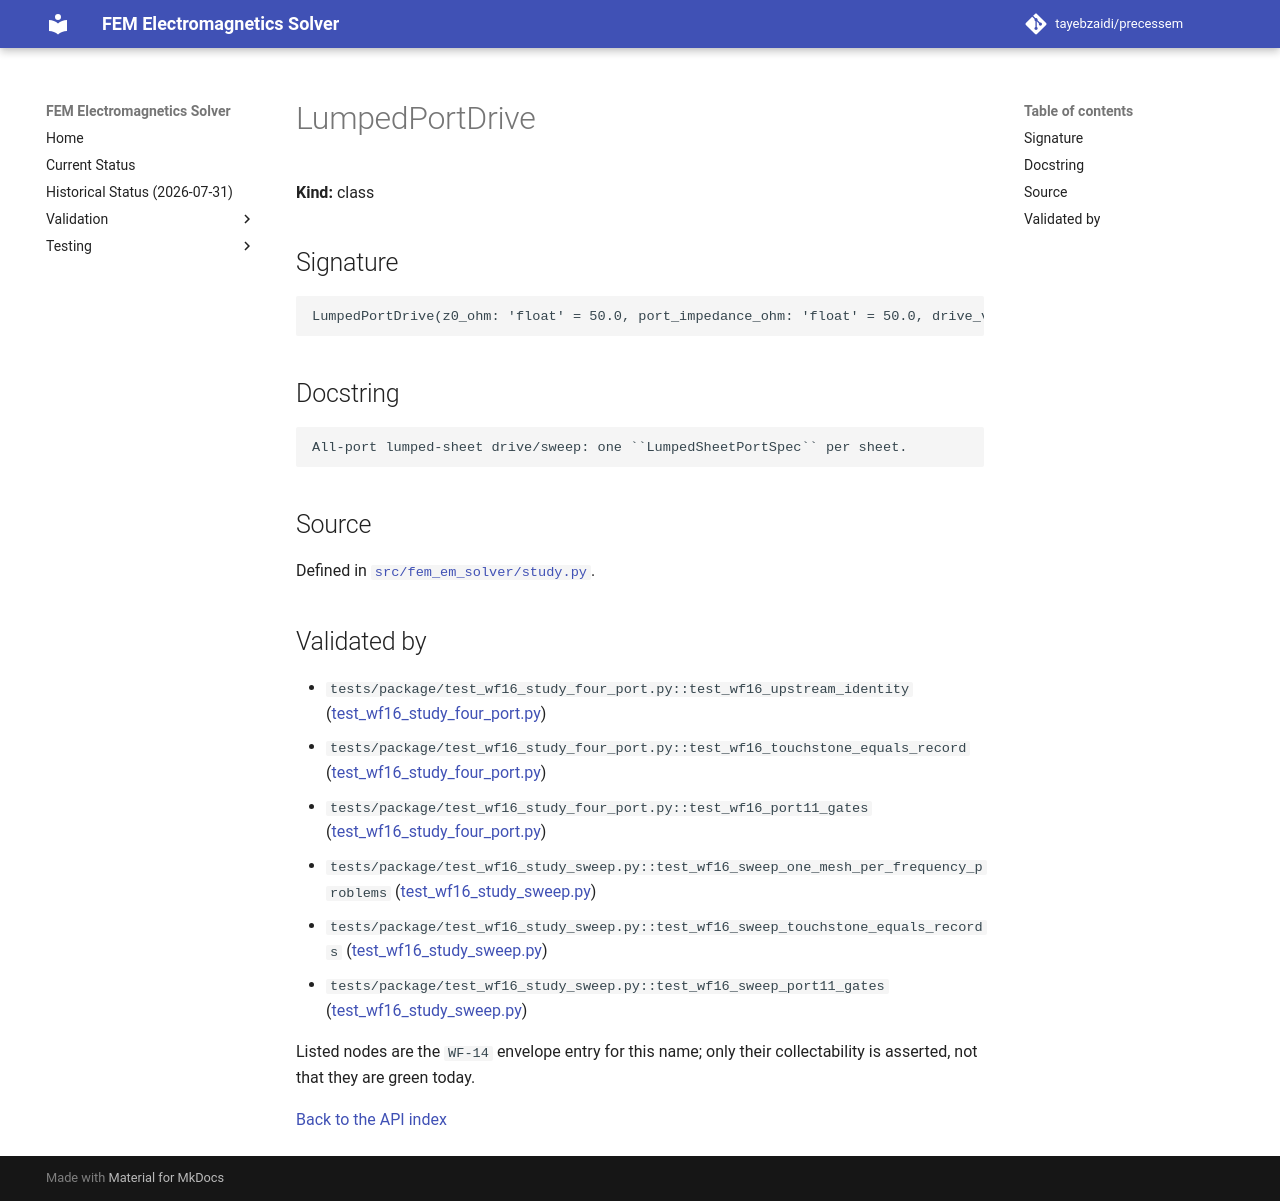

repository: tayebzaidi/precessem · page: guide/api/LumpedPortDrive/index.html · generator: mkdocs

<!-- GENERATED by scripts/docs/generate_api_reference.py from fem_em_solver.__all__ and tests/package/validation_envelope.toml. Do not edit; regenerate. -->

# LumpedPortDrive

**Kind:** class

## Signature

```python
LumpedPortDrive(z0_ohm: 'float' = 50.0, port_impedance_ohm: 'float' = 50.0, drive_voltage_v: 'complex' = (1+0j)) -> None
```

## Docstring

```text
All-port lumped-sheet drive/sweep: one ``LumpedSheetPortSpec`` per sheet.
```

## Source

Defined in [`src/fem_em_solver/study.py`](../../../src/fem_em_solver/study.py).

## Validated by

<!-- envelope:begin -->
- `tests/package/test_wf16_study_four_port.py::test_wf16_upstream_identity` ([test_wf16_study_four_port.py](../../../tests/package/test_wf16_study_four_port.py))
- `tests/package/test_wf16_study_four_port.py::test_wf16_touchstone_equals_record` ([test_wf16_study_four_port.py](../../../tests/package/test_wf16_study_four_port.py))
- `tests/package/test_wf16_study_four_port.py::test_wf16_port11_gates` ([test_wf16_study_four_port.py](../../../tests/package/test_wf16_study_four_port.py))
- `tests/package/test_wf16_study_sweep.py::test_wf16_sweep_one_mesh_per_frequency_problems` ([test_wf16_study_sweep.py](../../../tests/package/test_wf16_study_sweep.py))
- `tests/package/test_wf16_study_sweep.py::test_wf16_sweep_touchstone_equals_records` ([test_wf16_study_sweep.py](../../../tests/package/test_wf16_study_sweep.py))
- `tests/package/test_wf16_study_sweep.py::test_wf16_sweep_port11_gates` ([test_wf16_study_sweep.py](../../../tests/package/test_wf16_study_sweep.py))
<!-- envelope:end -->

Listed nodes are the `WF-14` envelope entry for this name; only their collectability is asserted, not that they are green today.

[Back to the API index](index.md)
